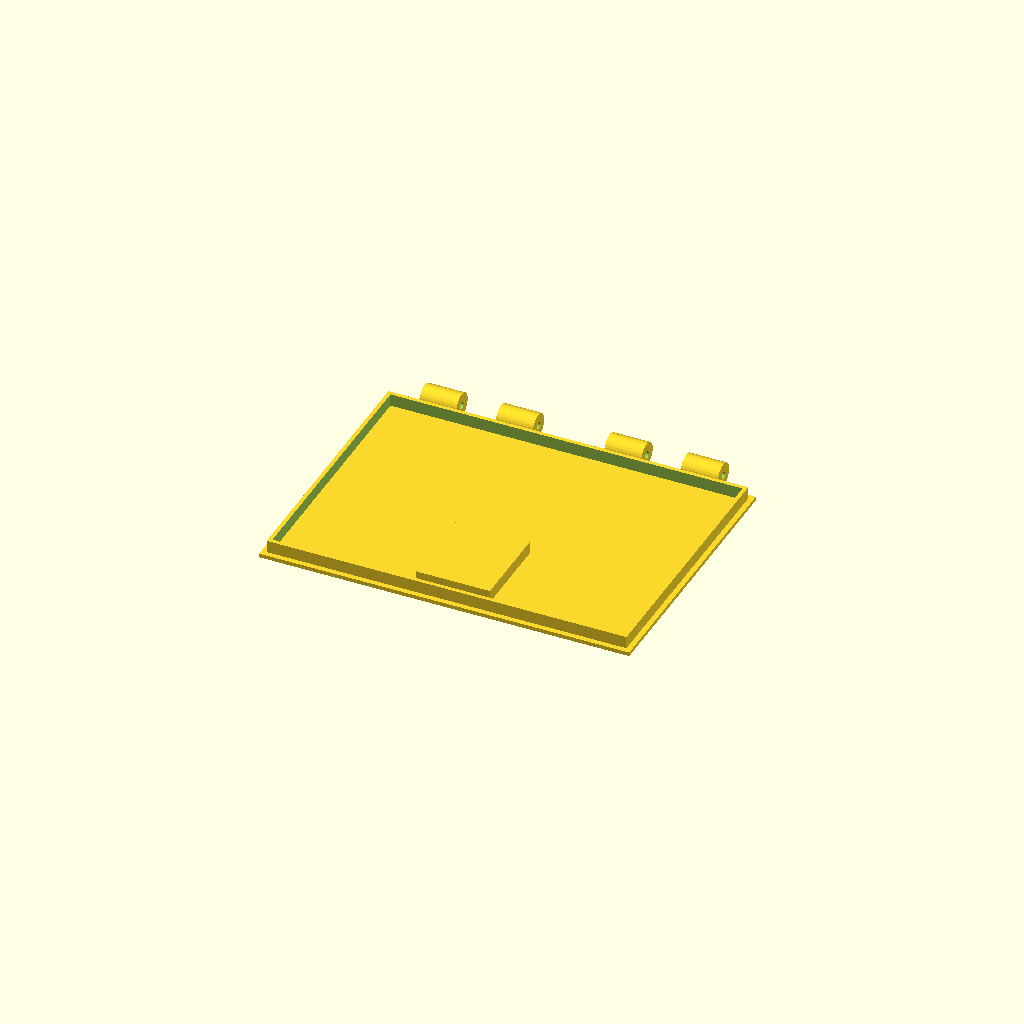
Cell 1: the model at its default parameters.
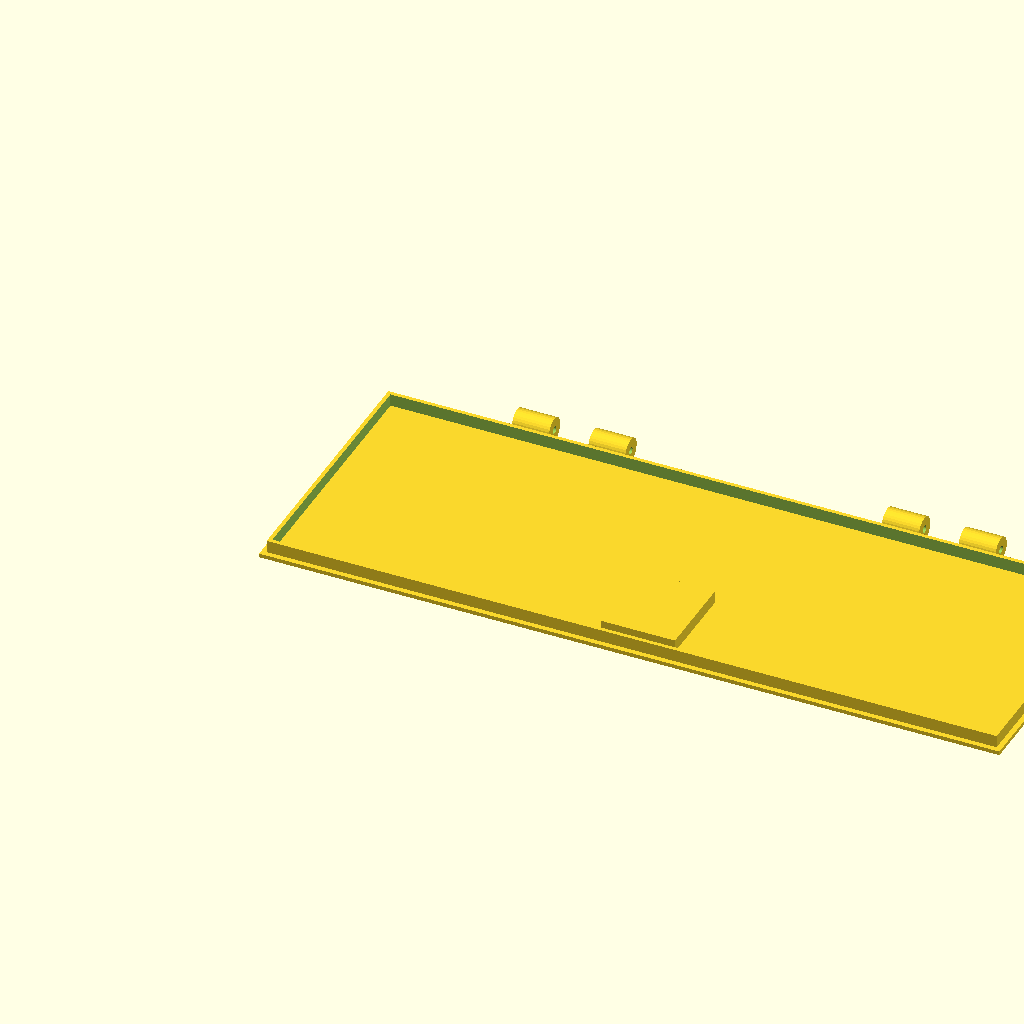
Cell 2: width = 300 (everything else at default).
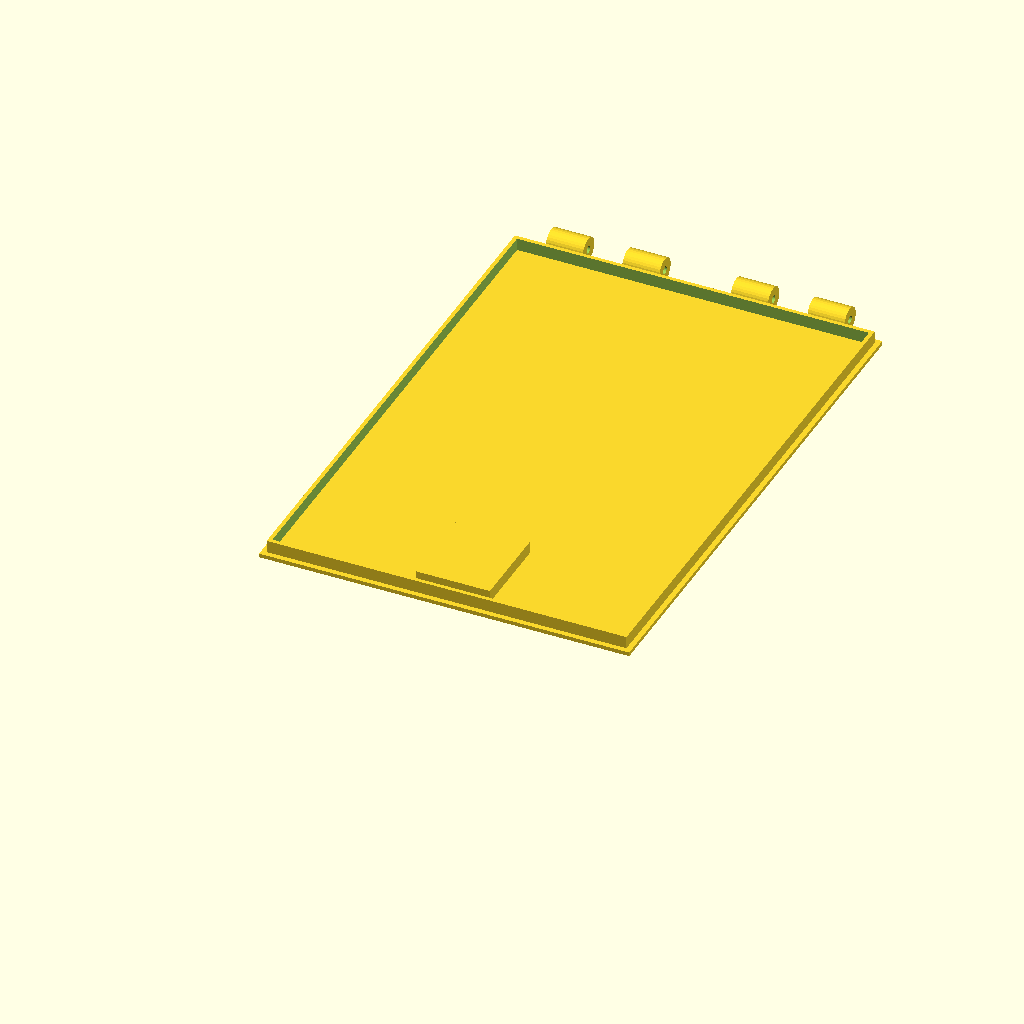
Cell 3: depth = 220 (everything else at default).
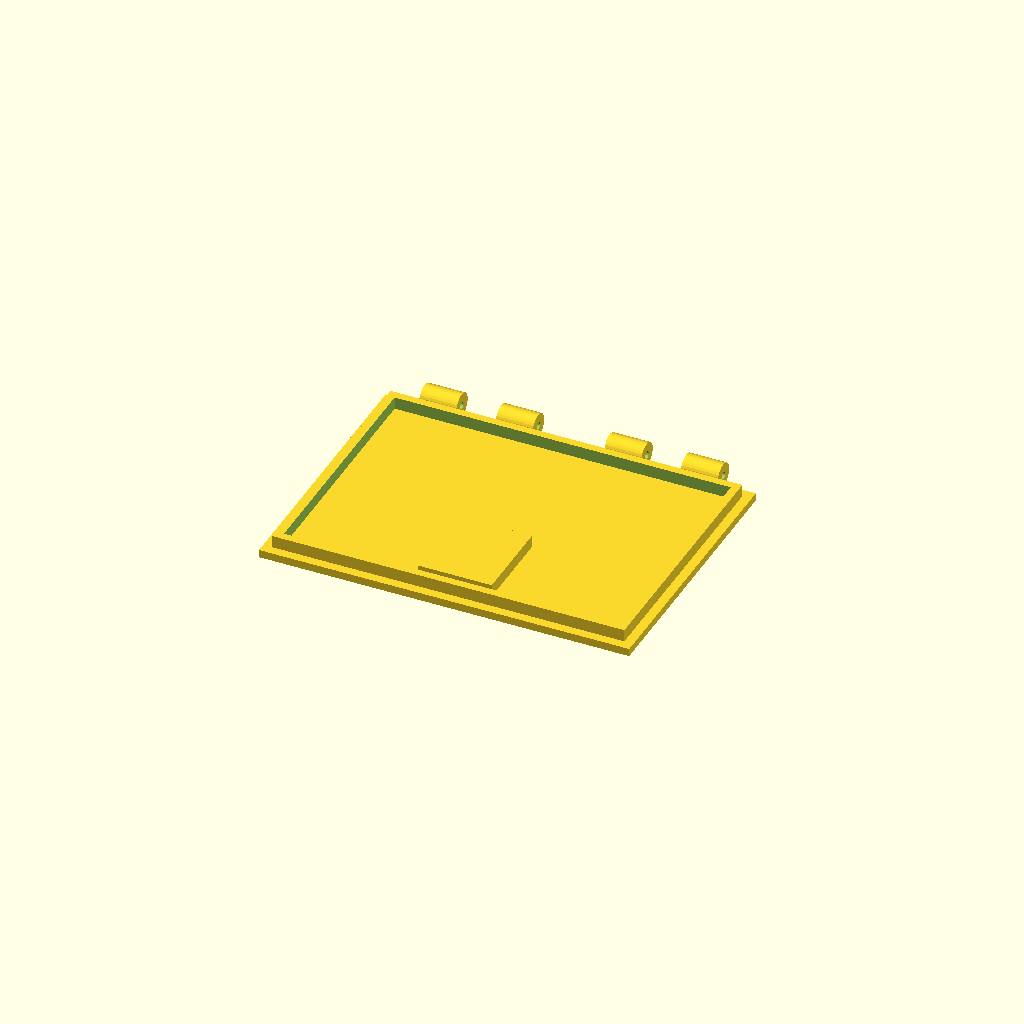
Cell 4: wall = 3.2 (everything else at default).
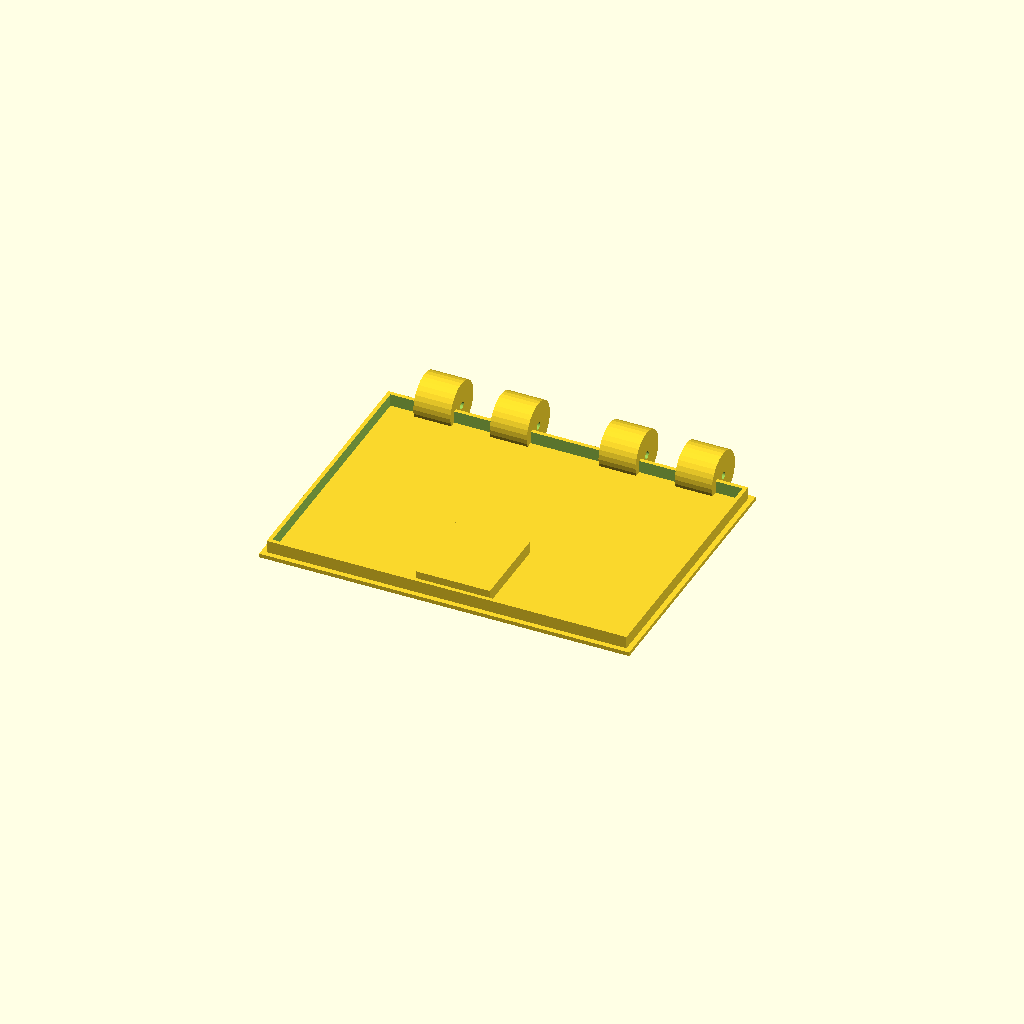
Cell 5: the same model with hinge_r = 10.
One fixed orthographic camera (rotation 55°, 0°, 25°; colour scheme Cornfield) for every cell.
The OpenSCAD source (smart_bin_lid_only.scad):
// Smart Delivery Bin - Lid Only
// All dimensions in millimeters (mm)

/* --- Parameters --- */
width = 150;
depth = 110;
height = 110;
wall = 1.6;

// Hinge Parameters
hinge_r = 5;
hinge_hole_r = 1.5; // 3mm diameter hole 
hinge_w = 15;

/* --- Modules --- */

module hinge_knuckle() {
    difference() {
        cylinder(r=hinge_r, h=hinge_w, $fn=32);
        translate([0,0,-1]) cylinder(r=hinge_hole_r, h=hinge_w+2, $fn=32);
    }
}

module lid() {
    union() {
        difference() {
            // Lid Base 
            cube([width, depth, wall]);
        }
        
        // Inner lip to align the lid
        translate([wall + 0.5, wall + 0.5, wall - 0.1])
            difference() {
                cube([width - 2*wall - 1, depth - 2*wall - 1, 5.1]);
                translate([wall, wall, -1]) cube([width - 4*wall - 1, depth - 4*wall - 1, 7.1]); 
            }
            
        // Lid Hinges
        // Shifted to depth + 3 to align with the box hinges
        translate([width/4 + hinge_w/2 + 0.5, depth + 3, 5]) rotate([0, 90, 0]) hinge_knuckle();
        translate([width/4 - hinge_w*1.5 - 0.5, depth + 3, 5]) rotate([0, 90, 0]) hinge_knuckle();
        
        translate([3*width/4 + hinge_w/2 + 0.5, depth + 3, 5]) rotate([0, 90, 0]) hinge_knuckle();
        translate([3*width/4 - hinge_w*1.5 - 0.5, depth + 3, 5]) rotate([0, 90, 0]) hinge_knuckle();
        
        // Solenoid Mounting Block (Now pointing UP in local space so the lid is flat on the bottom!)
        translate([width/2 - 15, wall + 6, wall]) cube([30, 35, 5]);
    }
}

// Render the lid
lid();
Customizer parameters (derived from the source; name, type, default, range or options):
width: number, default 150
depth: number, default 110
height: number, default 110
wall: number, default 1.6
hinge_r: number, default 5
hinge_hole_r: number, default 1.5
hinge_w: number, default 15
